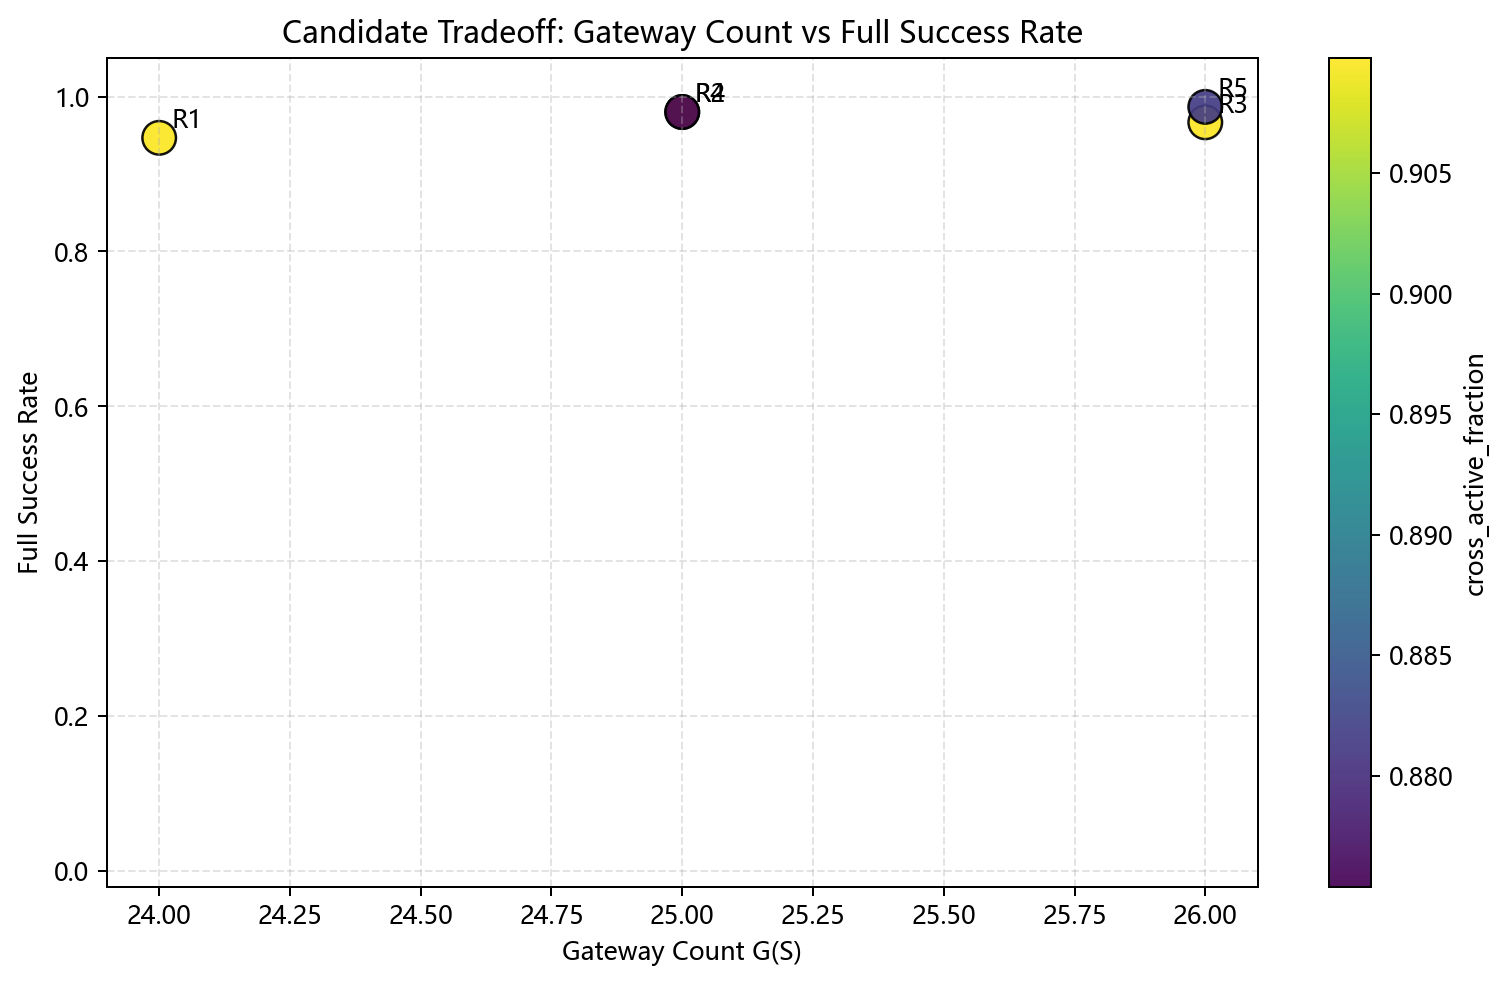

Source data for this figure (header and first rows):
rank, gateway_count, window_count, activation_count, activation_time, mean_completion_ratio, full_success_rate, sr_theta_c, sr_near, eta_cap, eta_0, hotspot_coverage, hotspot_max_gap, max_cross_gap, cross_active_fraction
1, 24, 13, 26, 191894, 0.9824, 0.9467, 0.9467, 0.9467, 0.06788, 0.05349, 0.8061, 540.0, 2083, 0.9096
2, 25, 14, 28, 203275, 0.9879, 0.98, 0.98, 0.98, 0.06033, 0.05986, 0.8111, 540.0, 2465, 0.9098
3, 26, 15, 30, 215968, 0.9941, 0.9667, 0.9667, 0.9667, 0.04655, 0.03355, 0.8008, 540.0, 2465, 0.9098
4, 25, 15, 30, 203222, 0.9946, 0.98, 0.98, 0.98, 0.05541, 0.05491, 0.8086, 540.0, 2465, 0.8754
5, 26, 16, 32, 199346, 0.9951, 0.9867, 0.9867, 0.9867, 0.04298, 0.0414, 0.8079, 540.0, 2465, 0.8814
